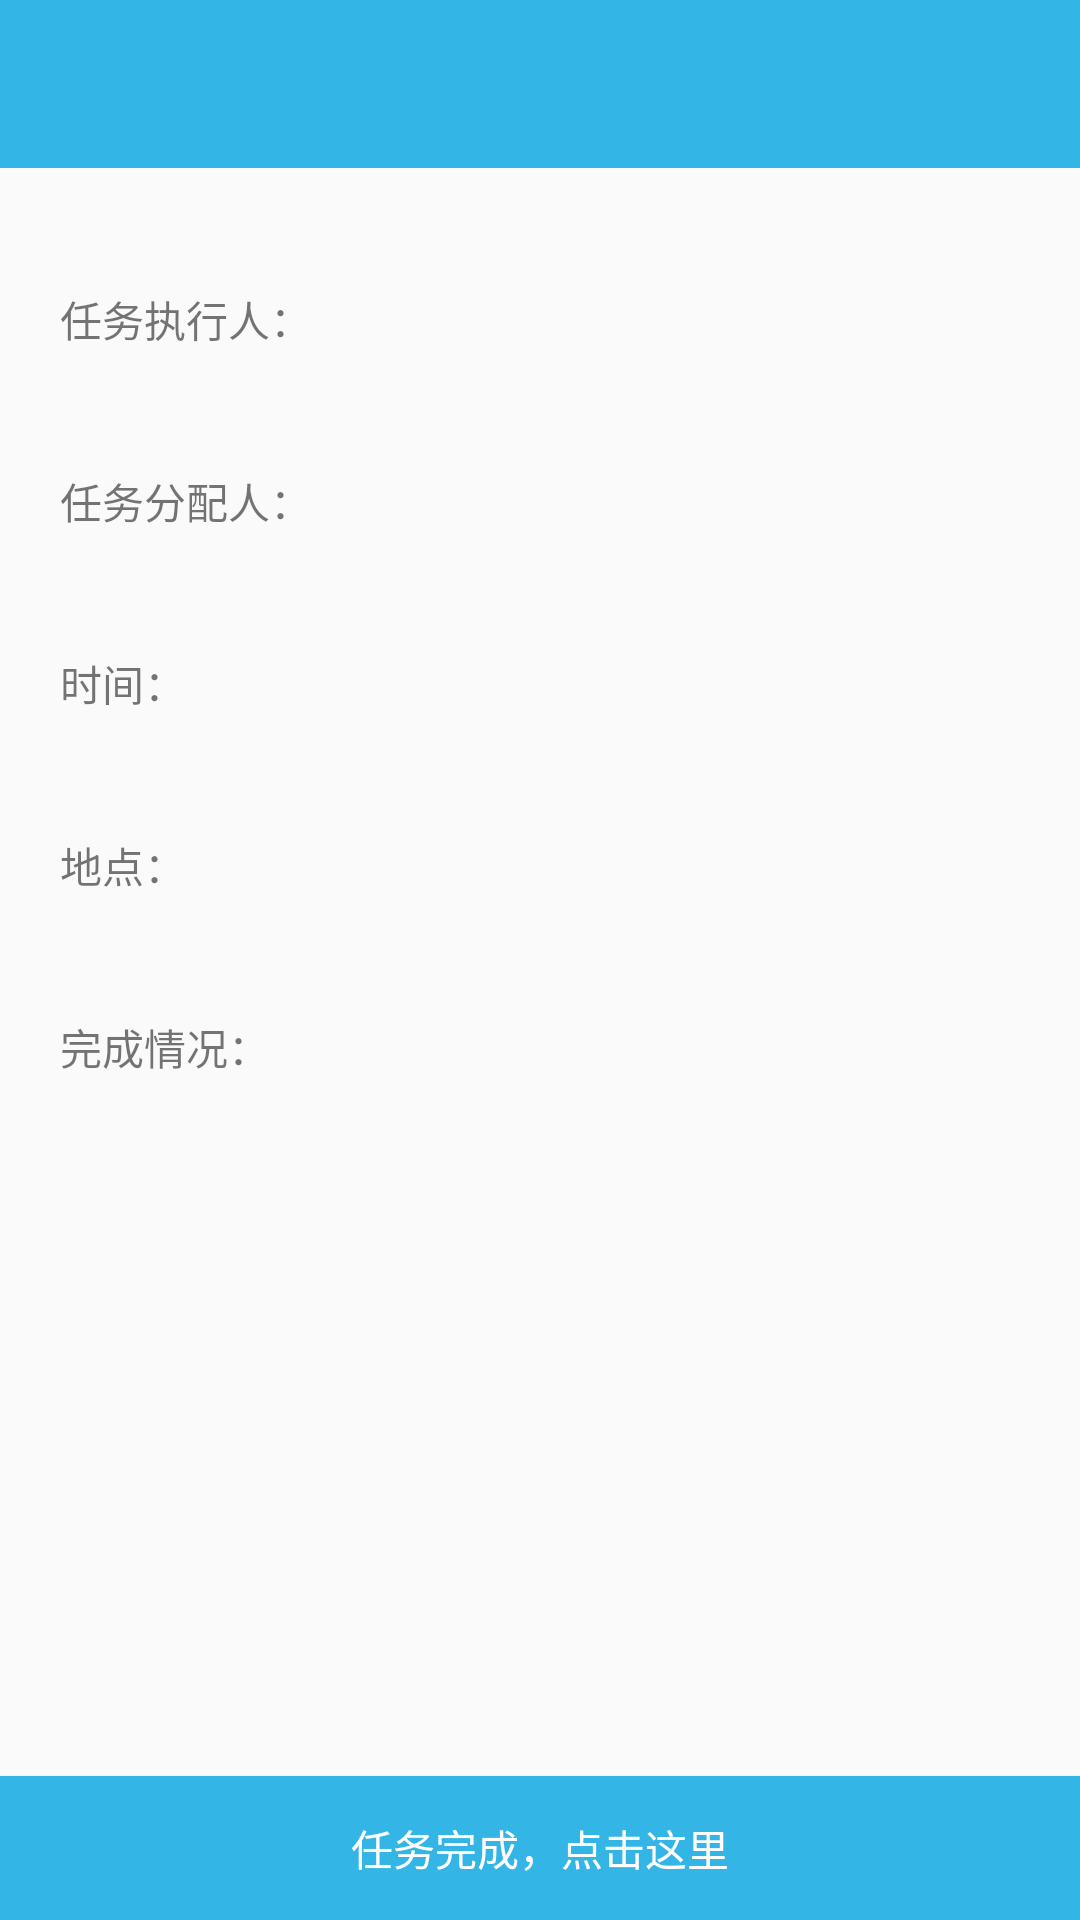

Layout XML and referenced resources for this Android screen:
<!-- AndroidManifest.xml: activity theme LoginActivityTheme -->
<!-- res/layout/activity_task_detail.xml -->
<?xml version="1.0" encoding="utf-8"?>
<RelativeLayout
    xmlns:android="http://schemas.android.com/apk/res/android"
    xmlns:app="http://schemas.android.com/apk/res-auto"
    xmlns:tools="http://schemas.android.com/tools"
    android:layout_width="match_parent"
    android:layout_height="match_parent"
    tools:context="com.mottc.patrol.staff.TaskDetailActivity">

    <include
        android:id="@+id/task_detail_bar"
        layout="@layout/bar"/>

    <TextView
        android:id="@+id/executor"
        android:layout_width="wrap_content"
        android:layout_height="wrap_content"
        android:layout_below="@id/task_detail_bar"
        android:layout_marginTop="40dp"
        android:layout_marginLeft="20dp"
        android:text="任务执行人："/>

    <TextView
        android:id="@+id/executor_name"
        android:layout_width="wrap_content"
        android:layout_height="wrap_content"
        android:layout_below="@id/task_detail_bar"
        android:layout_toRightOf="@id/executor"
        android:layout_marginTop="40dp"
        android:layout_marginLeft="20dp"/>


    <TextView
        android:id="@+id/announcer"
        android:layout_width="wrap_content"
        android:layout_height="wrap_content"
        android:layout_below="@id/executor"
        android:layout_marginTop="40dp"

        android:layout_marginLeft="20dp"
        android:text="任务分配人："/>

    <TextView
        android:id="@+id/announcer_name"
        android:layout_width="wrap_content"
        android:layout_height="wrap_content"
        android:layout_below="@id/executor"
        android:layout_toRightOf="@id/announcer"
        android:layout_marginTop="40dp"

        android:layout_marginLeft="20dp"/>

    <TextView
        android:id="@+id/time"
        android:layout_width="wrap_content"
        android:layout_height="wrap_content"
        android:layout_below="@id/announcer"
        android:layout_marginTop="40dp"

        android:layout_marginLeft="20dp"
        android:text="时间："/>

    <TextView
        android:id="@+id/time_text"
        android:layout_width="wrap_content"
        android:layout_height="wrap_content"
        android:layout_below="@id/announcer"
        android:layout_toRightOf="@id/time"
        android:layout_marginTop="40dp"

        android:layout_marginLeft="20dp"/>

    <TextView
        android:id="@+id/location"
        android:layout_width="wrap_content"
        android:layout_height="wrap_content"
        android:layout_below="@id/time"
        android:layout_marginTop="40dp"

        android:layout_marginLeft="20dp"
        android:text="地点："/>

    <TextView
        android:id="@+id/location_text"
        android:layout_width="wrap_content"
        android:layout_height="wrap_content"
        android:layout_below="@id/time"
        android:layout_toRightOf="@id/location"
        android:layout_marginTop="40dp"

        android:layout_marginLeft="20dp"/>

    <TextView
        android:id="@+id/status"
        android:layout_width="wrap_content"
        android:layout_height="wrap_content"
        android:layout_below="@id/location"
        android:layout_marginTop="40dp"

        android:layout_marginLeft="20dp"
        android:text="完成情况："/>

    <TextView
        android:id="@+id/status_text"
        android:layout_width="wrap_content"
        android:layout_height="wrap_content"
        android:layout_below="@id/location"
        android:layout_toRightOf="@id/status"
        android:layout_marginTop="40dp"
        android:layout_marginLeft="20dp"/>



    <Button
        android:id="@id/done"
        android:layout_width="match_parent"
        android:layout_height="wrap_content"
        android:layout_alignParentBottom="true"
        android:background="@color/colorPrimary"
        android:text="任务完成，点击这里"
        android:textColor="@android:color/white"
       />









</RelativeLayout>
<!-- res/layout/bar.xml (included above) -->
<android.support.design.widget.AppBarLayout
    android:id="@+id/bar"
    android:layout_width="match_parent"
    android:layout_height="wrap_content"
    app:elevation="0dp"
    app:theme="@style/AppTheme.AppBarOverlay"
    xmlns:android="http://schemas.android.com/apk/res/android"
    xmlns:app="http://schemas.android.com/apk/res-auto">

    <android.support.v7.widget.Toolbar
        android:id="@+id/toolbar"
        android:layout_width="match_parent"
        android:layout_height="?attr/actionBarSize"
        android:background="@color/colorPrimary"
        app:popupTheme="@style/AppTheme.PopupOverlay"
        >
    </android.support.v7.widget.Toolbar>
</android.support.design.widget.AppBarLayout>
<!-- resources referenced by this layout -->
<resources>
  <color name="colorPrimary">@android:color/holo_blue_light</color>
  <style name="AppTheme.AppBarOverlay" parent="ThemeOverlay.AppCompat.Dark.ActionBar" />
  <style name="AppTheme.PopupOverlay" parent="ThemeOverlay.AppCompat.Light" />
  <style name="LoginActivityTheme" parent="Theme.AppCompat.Light.NoActionBar">
          <item name="colorPrimaryDark">@android:color/holo_blue_light</item>
          <item name="windowActionBar">false</item>
          <item name="windowNoTitle">true</item>
      </style>
</resources>
